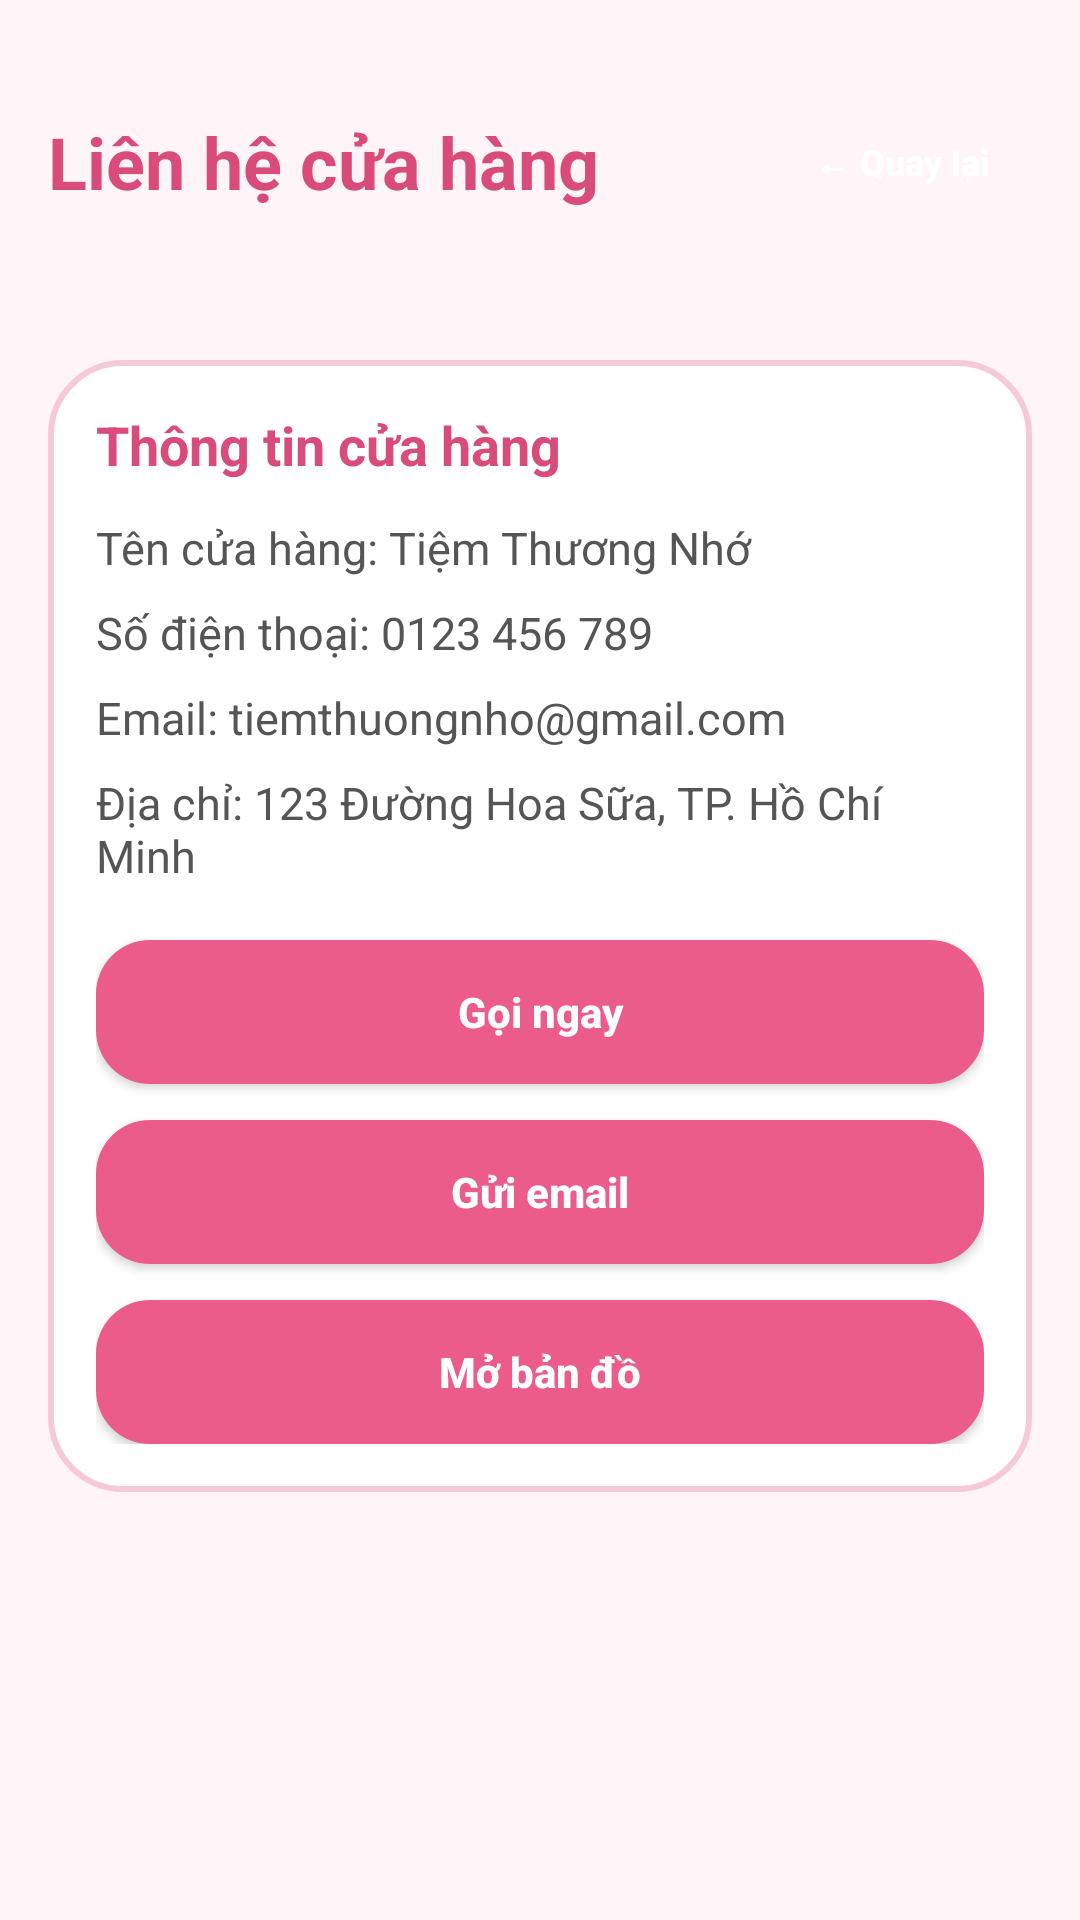

Produce the Android XML layout that renders to this screen, including the resource entries it uses.
<!-- AndroidManifest.xml: application theme Theme.MyApplication -->
<!-- res/layout/activity_contact.xml -->
<?xml version="1.0" encoding="utf-8"?>
<ScrollView xmlns:android="http://schemas.android.com/apk/res/android"
    android:layout_width="match_parent"
    android:layout_height="match_parent"
    android:background="@color/pink_bg">

    <LinearLayout
        android:layout_width="match_parent"
        android:layout_height="wrap_content"
        android:orientation="vertical"
        android:paddingStart="16dp"
        android:paddingTop="36dp"
        android:paddingEnd="16dp"
        android:paddingBottom="20dp">

        <LinearLayout
            android:layout_width="match_parent"
            android:layout_height="wrap_content"
            android:gravity="center_vertical"
            android:orientation="horizontal">

            <TextView
                android:layout_width="0dp"
                android:layout_height="wrap_content"
                android:layout_weight="1"
                android:text="Liên hệ cửa hàng"
                android:textColor="@color/pink_dark"
                android:textSize="24sp"
                android:textStyle="bold" />

            <Button
                android:id="@+id/btnBackContact"
                android:layout_width="wrap_content"
                android:layout_height="36dp"
                android:background="@drawable/bg_back_cart_round"
                android:backgroundTint="@null"
                android:minWidth="0dp"
                android:paddingStart="14dp"
                android:paddingEnd="14dp"
                android:text="← Quay lại"
                android:textAllCaps="false"
                android:textColor="@color/white"
                android:textSize="12sp"
                android:textStyle="bold" />
        </LinearLayout>

        <LinearLayout
            android:layout_width="match_parent"
            android:layout_height="wrap_content"
            android:layout_marginTop="48dp"
            android:background="@drawable/bg_form_rounded"
            android:orientation="vertical"
            android:padding="16dp">

            <TextView
                android:layout_width="match_parent"
                android:layout_height="wrap_content"
                android:text="Thông tin cửa hàng"
                android:textColor="@color/pink_dark"
                android:textSize="18sp"
                android:textStyle="bold" />

            <TextView
                android:id="@+id/tvStoreName"
                android:layout_width="match_parent"
                android:layout_height="wrap_content"
                android:layout_marginTop="12dp"
                android:text="Tên cửa hàng: Tiệm Thương Nhớ"
                android:textColor="#555555"
                android:textSize="15sp" />

            <TextView
                android:id="@+id/tvStorePhone"
                android:layout_width="match_parent"
                android:layout_height="wrap_content"
                android:layout_marginTop="8dp"
                android:text="Số điện thoại: 0123 456 789"
                android:textColor="#555555"
                android:textSize="15sp" />

            <TextView
                android:id="@+id/tvStoreEmail"
                android:layout_width="match_parent"
                android:layout_height="wrap_content"
                android:layout_marginTop="8dp"
                android:text="Email: tiemthuongnho@gmail.com"
                android:textColor="#555555"
                android:textSize="15sp" />

            <TextView
                android:id="@+id/tvStoreAddress"
                android:layout_width="match_parent"
                android:layout_height="wrap_content"
                android:layout_marginTop="8dp"
                android:text="Địa chỉ: 123 Đường Hoa Sữa, TP. Hồ Chí Minh"
                android:textColor="#555555"
                android:textSize="15sp" />

            <Button
                android:id="@+id/btnCallNow"
                android:layout_width="match_parent"
                android:layout_height="48dp"
                android:layout_marginTop="18dp"
                android:background="@drawable/bg_button_pink"
                android:backgroundTint="@null"
                android:text="Gọi ngay"
                android:textAllCaps="false"
                android:textColor="@android:color/white"
                android:textStyle="bold" />

            <Button
                android:id="@+id/btnSendEmail"
                android:layout_width="match_parent"
                android:layout_height="48dp"
                android:layout_marginTop="12dp"
                android:background="@drawable/bg_button_pink"
                android:backgroundTint="@null"
                android:text="Gửi email"
                android:textAllCaps="false"
                android:textColor="@android:color/white"
                android:textStyle="bold" />

            <Button
                android:id="@+id/btnOpenMap"
                android:layout_width="match_parent"
                android:layout_height="48dp"
                android:layout_marginTop="12dp"
                android:background="@drawable/bg_button_pink"
                android:backgroundTint="@null"
                android:text="Mở bản đồ"
                android:textAllCaps="false"
                android:textColor="@android:color/white"
                android:textStyle="bold" />
        </LinearLayout>
    </LinearLayout>
</ScrollView>
<!-- resources referenced by this layout -->
<resources>
  <color name="pink_bg">#FFF5F8</color>
  <color name="pink_dark">#D94C79</color>
  <color name="white">#FFFFFF</color>
  <!-- drawable bg_button_pink (drawable) -->
  <?xml version="1.0" encoding="utf-8"?>
  <shape xmlns:android="http://schemas.android.com/apk/res/android">
      <solid android:color="@color/pink_main" />
      <corners android:radius="18dp" />
  </shape>
  <!-- drawable bg_form_rounded (drawable) -->
  <?xml version="1.0" encoding="utf-8"?>
  <shape xmlns:android="http://schemas.android.com/apk/res/android">
      <solid android:color="@color/white" />
      <corners android:radius="24dp" />
      <stroke
          android:width="2dp"
          android:color="@color/pink_light" />
  </shape>
  <style name="Theme.MyApplication" parent="Base.Theme.MyApplication" />
  <color name="pink_main">#EC5C8A</color>
  <color name="pink_light">#F6C9D8</color>
  <style name="Base.Theme.MyApplication" parent="Theme.Material3.DayNight.NoActionBar">
          <item name="colorPrimary">@color/pink_main</item>
          <item name="colorSecondary">@color/pink_light</item>
          <item name="android:statusBarColor">@color/pink_dark</item>
          <item name="colorSurface">@color/pink_bg</item>
      </style>
</resources>
